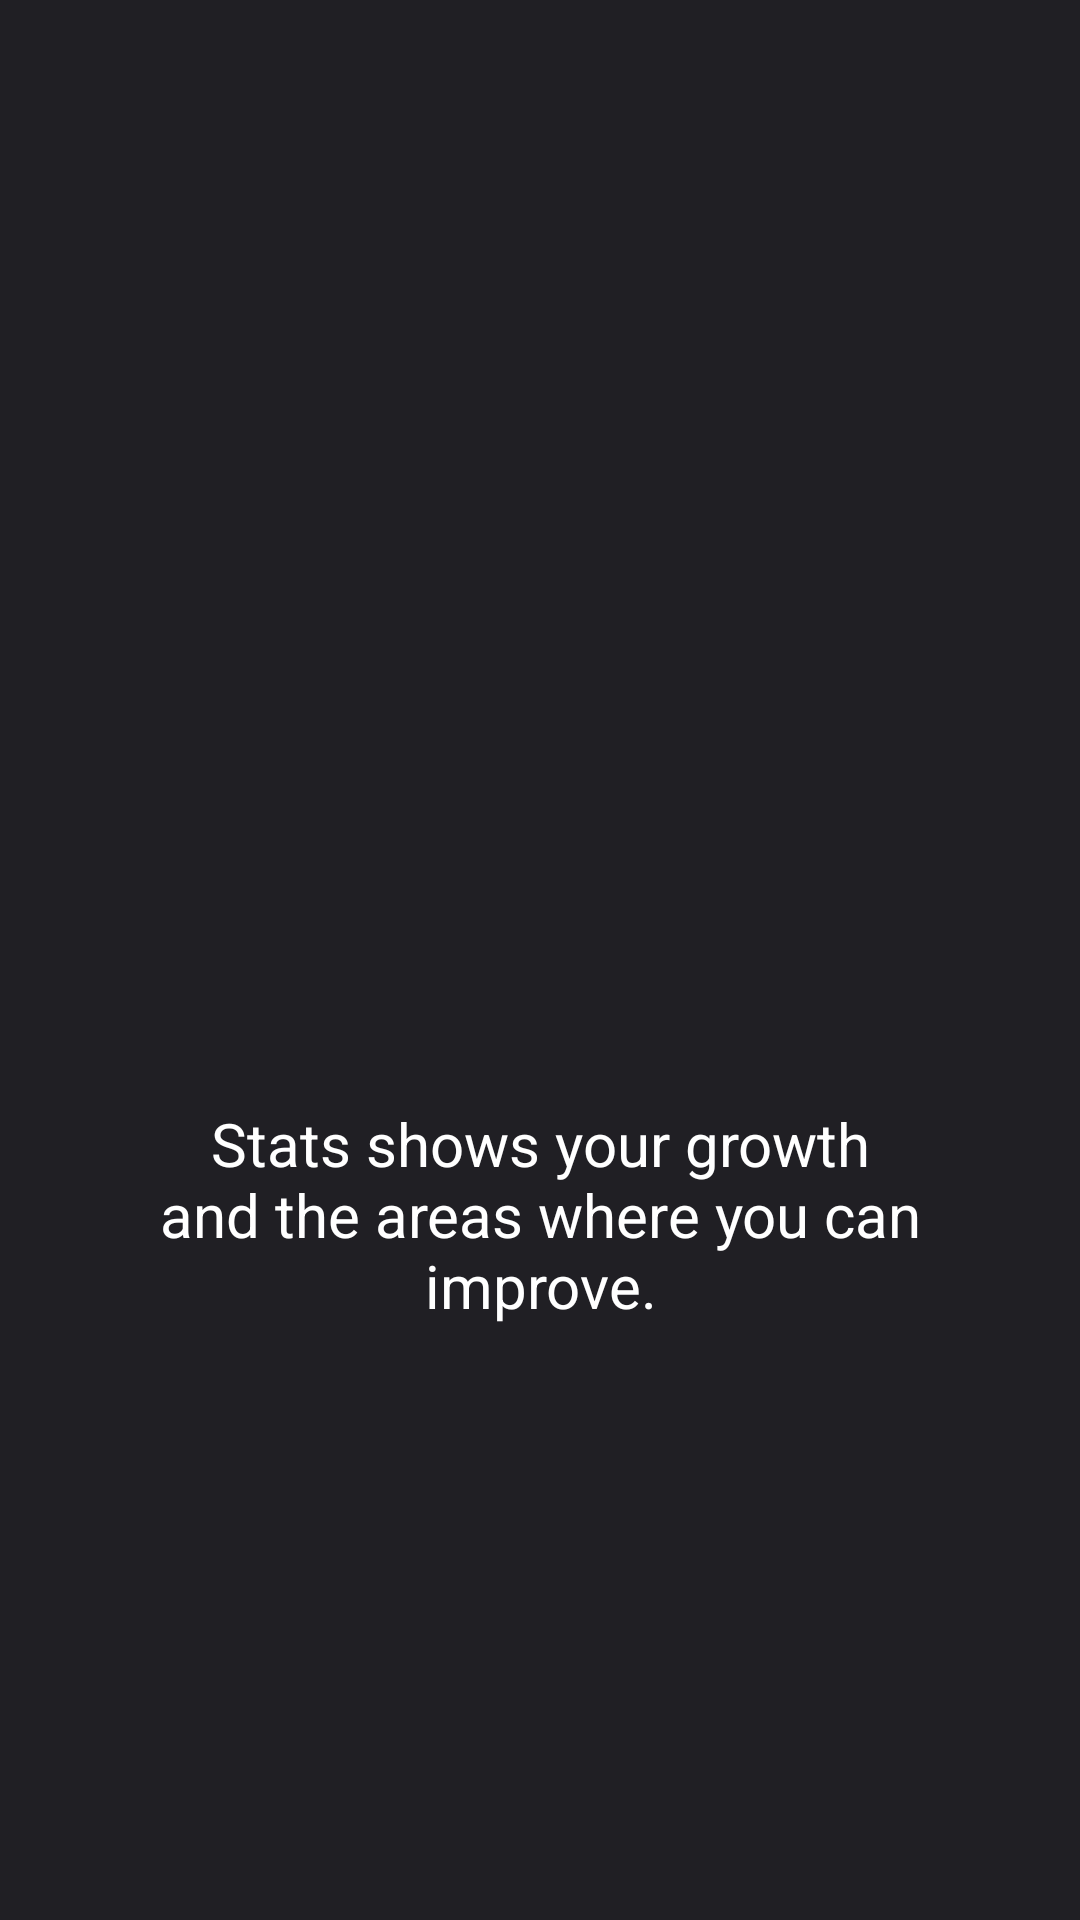

Layout XML and referenced resources for this Android screen:
<!-- AndroidManifest.xml: application theme AppTheme -->
<!-- res/layout/welcome_slide3.xml -->
<?xml version="1.0" encoding="utf-8"?>
<RelativeLayout xmlns:android="http://schemas.android.com/apk/res/android"
    android:layout_width="match_parent"
    android:layout_height="match_parent"
    android:background="@color/colorPrimaryDark">

    <LinearLayout
        android:layout_width="wrap_content"
        android:layout_height="wrap_content"
        android:layout_centerInParent="true"
        android:gravity="center_horizontal"
        android:orientation="vertical">

        <ImageView
            android:layout_width="@dimen/img_width_height"
            android:layout_height="@dimen/img_width_height"
            android:src="@drawable/graph" />

        <TextView
            android:layout_width="wrap_content"
            android:layout_height="wrap_content"
            android:layout_marginTop="20dp"
            android:paddingLeft="@dimen/desc_padding"
            android:paddingRight="@dimen/desc_padding"
            android:text="Stats shows your growth and the areas where you can improve."
            android:textAlignment="center"
            android:textColor="@android:color/white"
            android:textSize="20dp" />

    </LinearLayout>

</RelativeLayout>
<!-- resources referenced by this layout -->
<resources>
  <color name="colorPrimaryDark">#201F24</color>
  <dimen name="desc_padding">40dp</dimen>
  <dimen name="img_width_height">150dp</dimen>
  <style name="AppTheme" parent="Theme.AppCompat.Light.DarkActionBar">
          
          <item name="colorPrimary">@color/colorPrimary</item>
          <item name="colorPrimaryDark">@color/colorPrimaryDark</item>
          <item name="colorAccent">@color/colorAccent</item>
          <item name="windowActionBar">false</item>
          <item name="windowNoTitle">true</item>
      </style>
  <color name="colorPrimary">#D72152</color>1
  <color name="colorAccent">#D72152</color>
</resources>
